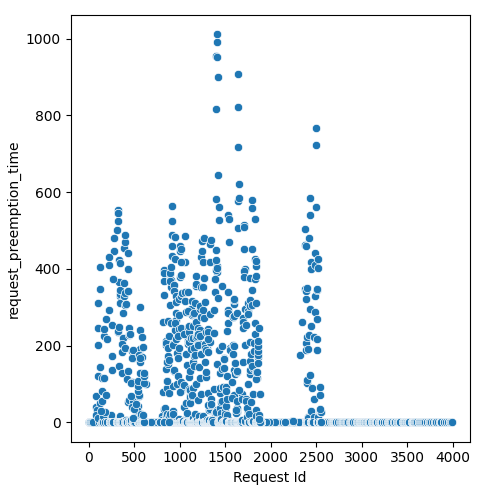

Source data for this figure (header and first rows):
Request Id, request_preemption_time
1, 0.0
0, 0.0
11, 0.0
5, 0.0
7, 0.0
2, 0.0
10, 0.0
4, 0.0
9, 0.0
6, 0.0
3, 0.0
23, 0.0
8, 0.0
31, 0.0
12, 0.0
35, 0.0
42, 0.0
47, 0.0
41, 0.0
48, 0.0
52, 0.0
14, 0.0
46, 0.0
44, 0.0
15, 0.0
19, 0.0
66, 0.0
62, 0.0
55, 0.0
72, 0.0
32, 0.0
70, 0.0
80, 0.0
84, 0.0
30, 0.0
20, 0.0
88, 0.0
85, 0.0
17, 0.0
43, 0.0
78, 0.0
81, 0.0
91, 0.0
29, 0.0
28, 0.0
50, 0.0
26, 0.0
89, 0.0
103, 0.0
24, 0.0
38, 0.0
21, 0.0
92, 0.0
96, 0.0
37, 0.0
22, 0.0
25, 0.0
53, 0.0
99, 0.0
34, 0.0
... 2,317 more rows
